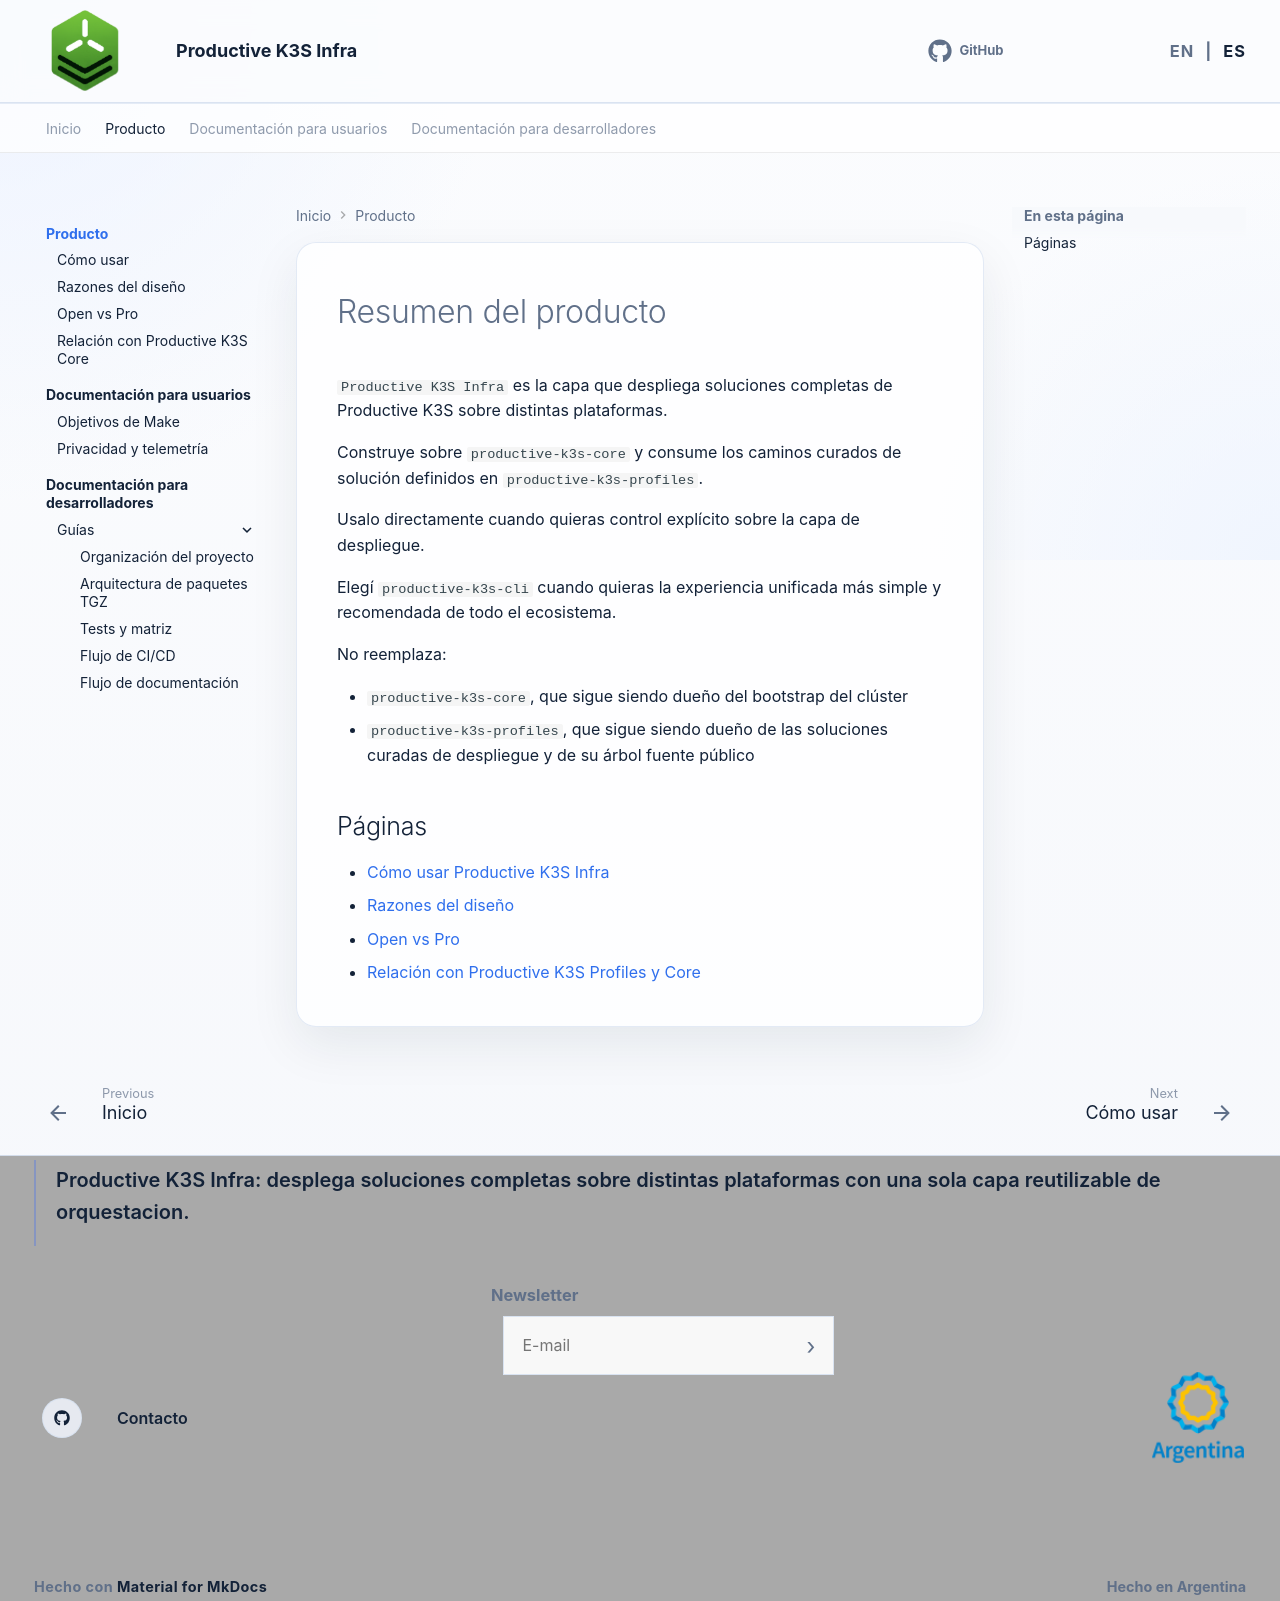

repository: productive-k3s/productive-k3s-infra · page: es/product/index.html · generator: mkdocs

# Resumen del producto

`Productive K3S Infra` es la capa que despliega soluciones completas de Productive K3S sobre distintas plataformas.

Construye sobre `productive-k3s-core` y consume los caminos curados de solución definidos en `productive-k3s-profiles`.

Usalo directamente cuando quieras control explícito sobre la capa de despliegue.

Elegí `productive-k3s-cli` cuando quieras la experiencia unificada más simple y recomendada de todo el ecosistema.

No reemplaza:

- `productive-k3s-core`, que sigue siendo dueño del bootstrap del clúster
- `productive-k3s-profiles`, que sigue siendo dueño de las soluciones curadas de despliegue y de su árbol fuente público

## Páginas

- [Cómo usar Productive K3S Infra](how-to-use.md)
- [Razones del diseño](reasons-behind.md)
- [Open vs Pro](open-vs-pro.md)
- [Relación con Productive K3S Profiles y Core](productive-k3s-relationship.md)
